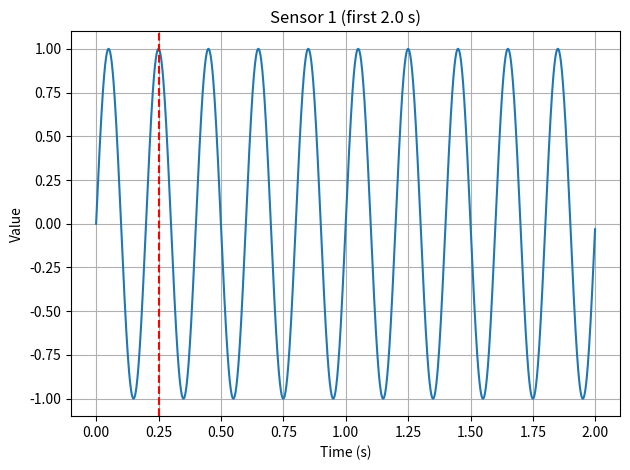
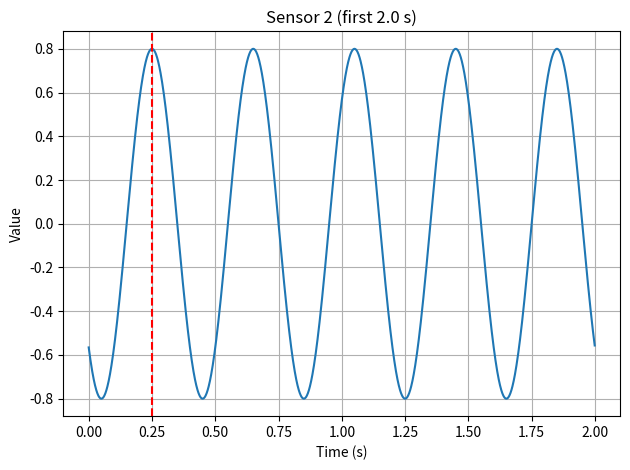
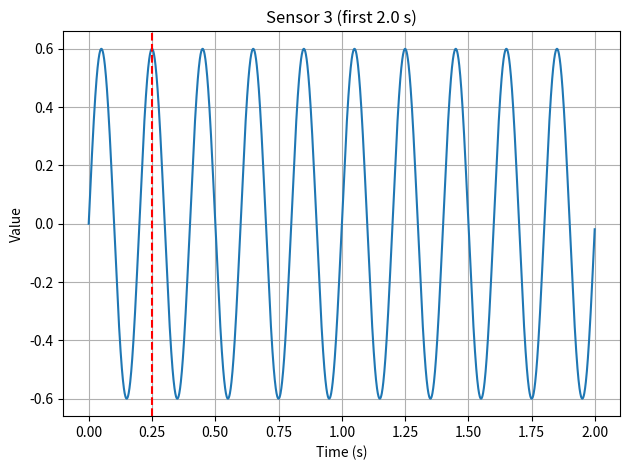

Python code for these plots, in order:
import os
import numpy as np
import pandas as pd
import matplotlib.pyplot as plt


def generate_aligned_peaks_dataset(
    minutes: int = 5,
    sample_rate_hz: int = 1000,
    start_time: str = "2026-02-04 00:00:00",
    freq_a_hz: float = 5.0,  # Sensor A frequency
    gain_b: float = 0.8,  # Sensor B amplitude scale
    gain_c: float = 0.6,  # Sensor C amplitude scale (same freq as A)
) -> pd.DataFrame:
    """
    Noise-free dataset:
      A(t) = sin(2π fA t)
      B(t) = gain_b * sin(2π (fA/2) t + phiB), with phiB chosen so:
             B's 1st peak aligns with A's 2nd peak
      C(t) = gain_c * A(t)
    """
    if minutes < 5:
        raise ValueError("minutes must be at least 5.")

    total_seconds = minutes * 60
    n = total_seconds * sample_rate_hz
    t = np.arange(n, dtype=np.float64) / sample_rate_hz

    date_index = pd.Timestamp(start_time) + pd.to_timedelta(t, unit="s")

    # Sensor A
    A = np.sin(2 * np.pi * freq_a_hz * t)

    # Sensor B frequency (half of A)
    freq_b_hz = freq_a_hz / 2.0

    # Align B's first peak with A's second peak:
    # For sine: peak when (2π f t + phi) = π/2 + 2πk
    # A second peak time: tA2 = (1/4 + 1)/fA = 5/(4 fA)
    tA2 = 5.0 / (4.0 * freq_a_hz)

    # Choose phiB so that B has a peak at tA2 (k=0 for "first peak"):
    # 2π fB tA2 + phiB = π/2
    phiB = (np.pi / 2.0) - (2.0 * np.pi * freq_b_hz * tA2)  # simplifies to -3π/4

    B = gain_b * np.sin(2 * np.pi * freq_b_hz * t + phiB)

    # Sensor C: same frequency as A, scaled
    C = gain_c * A

    return pd.DataFrame({"date": date_index, "1": A, "2": B, "3": C})


def save_sensor_plots(
    df: pd.DataFrame,
    sample_rate_hz: int,
    seconds_to_plot: float = 2.0,
    out_dir: str = "plots",
):
    os.makedirs(out_dir, exist_ok=True)
    n_plot = min(int(seconds_to_plot * sample_rate_hz), len(df))
    t = np.arange(n_plot, dtype=np.float64) / sample_rate_hz

    for col in ["1", "2", "3"]:
        plt.figure()
        plt.plot(t, df[col].iloc[:n_plot].to_numpy())
        plt.xlabel("Time (s)")
        plt.ylabel("Value")
        plt.title(f"Sensor {col} (first {seconds_to_plot} s)")
        plt.grid(True)
        plt.tight_layout()
        plt.axvline(0.25, color="red", linestyle="--")
        path = os.path.join(out_dir, f"sensor_{col}.png")
        plt.savefig(path, dpi=150)
        plt.close()
        print(f"Saved plot: {path}")


if __name__ == "__main__":
    SAMPLE_RATE = 1000

    df = generate_aligned_peaks_dataset(
        minutes=5, sample_rate_hz=SAMPLE_RATE, freq_a_hz=5.0, gain_b=0.8, gain_c=0.6
    )

    print(df.head())
    print("Rows:", len(df))

    df.to_csv("iot_aligned_peaks.csv", index=False)
    print("Saved: iot_aligned_peaks.csv")

    save_sensor_plots(
        df, sample_rate_hz=SAMPLE_RATE, seconds_to_plot=2.0, out_dir="plots"
    )
